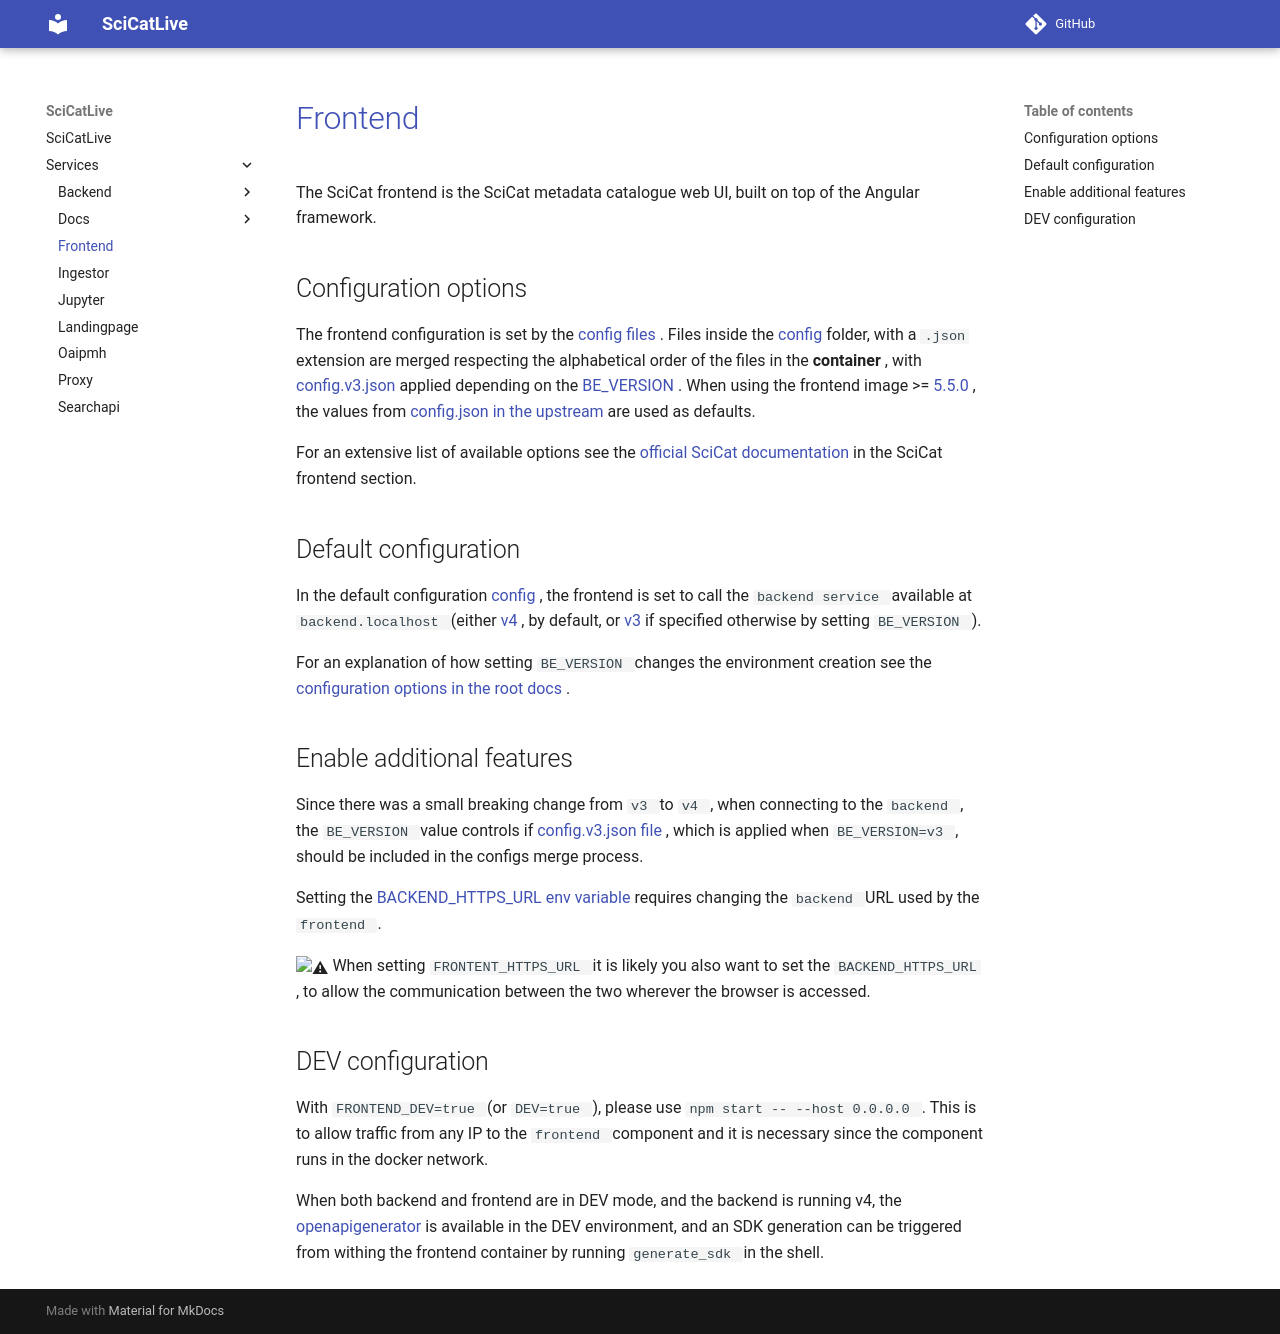

repository: SciCatProject/scicatlive · page: v4.13/services/frontend/index.html · generator: mkdocs

# [Frontend](https://github.com/SciCatProject/frontend)

The SciCat frontend is the SciCat metadata catalogue web UI, built on top of the Angular framework.

## Configuration options

The frontend configuration is set by the [config files](./config/). Files inside the [config](./config/) folder, with a
`.json` extension are merged respecting the alphabetical order of the files in the **container**, with
[config.v3.json](./config/config.v3.json) applied depending on the
[BE_VERSION](../../README.md#docker-compose-profiles-and-env-variables-configuration-options).
When using the frontend image >= [5.5.0](https://github.com/SciCatProject/frontend/releases/tag/v5.5.0), the values
from [config.json in the upstream](https://github.com/SciCatProject/frontend/blob/master/src/assets/config.json)
are used as defaults.

For an extensive list of available options see the
[official SciCat documentation](https://scicatproject.github.io/documentation/Development/v3.x/Configuration.html#scicat-frontend)
in the SciCat frontend section.

## Default configuration

In the default configuration [config](./config/), the frontend is set to call the `backend service` available at
`backend.localhost` (either [v4](../backend/services/v4/), by default, or [v3](../backend/services/v3/) if specified
otherwise by setting `BE_VERSION`).

For an explanation of how setting `BE_VERSION` changes the environment creation see the
[configuration options in the root docs](../../README.md#docker-compose-profiles-and-env-variables-configuration-options).

## Enable additional features

Since there was a small breaking change from `v3` to `v4`, when connecting to the `backend`, the `BE_VERSION` value
controls if [config.v3.json file](./config/config.v3.json), which is applied when `BE_VERSION=v3`, should be included in
the configs merge process.

Setting the [BACKEND_HTTPS_URL env variable](../../.env) requires changing the `backend` URL used by the `frontend`.

:warning: When setting `FRONTENT_HTTPS_URL` it is likely you also want to set the `BACKEND_HTTPS_URL`, to allow the
communication between the two wherever the browser is accessed.

## DEV configuration

With `FRONTEND_DEV=true` (or `DEV=true`), please use `npm start -- --host 0.0.0.0`. This is to allow traffic from any
IP to the `frontend` component and it is necessary since the component runs in the docker network.

When both backend and frontend are in DEV mode, and the backend is running v4,
the [openapigenerator](../backend/services/v4/services/openapigenerator) is available
in the DEV environment, and an SDK generation can be triggered from withing the frontend container by running
`generate_sdk` in the shell.
